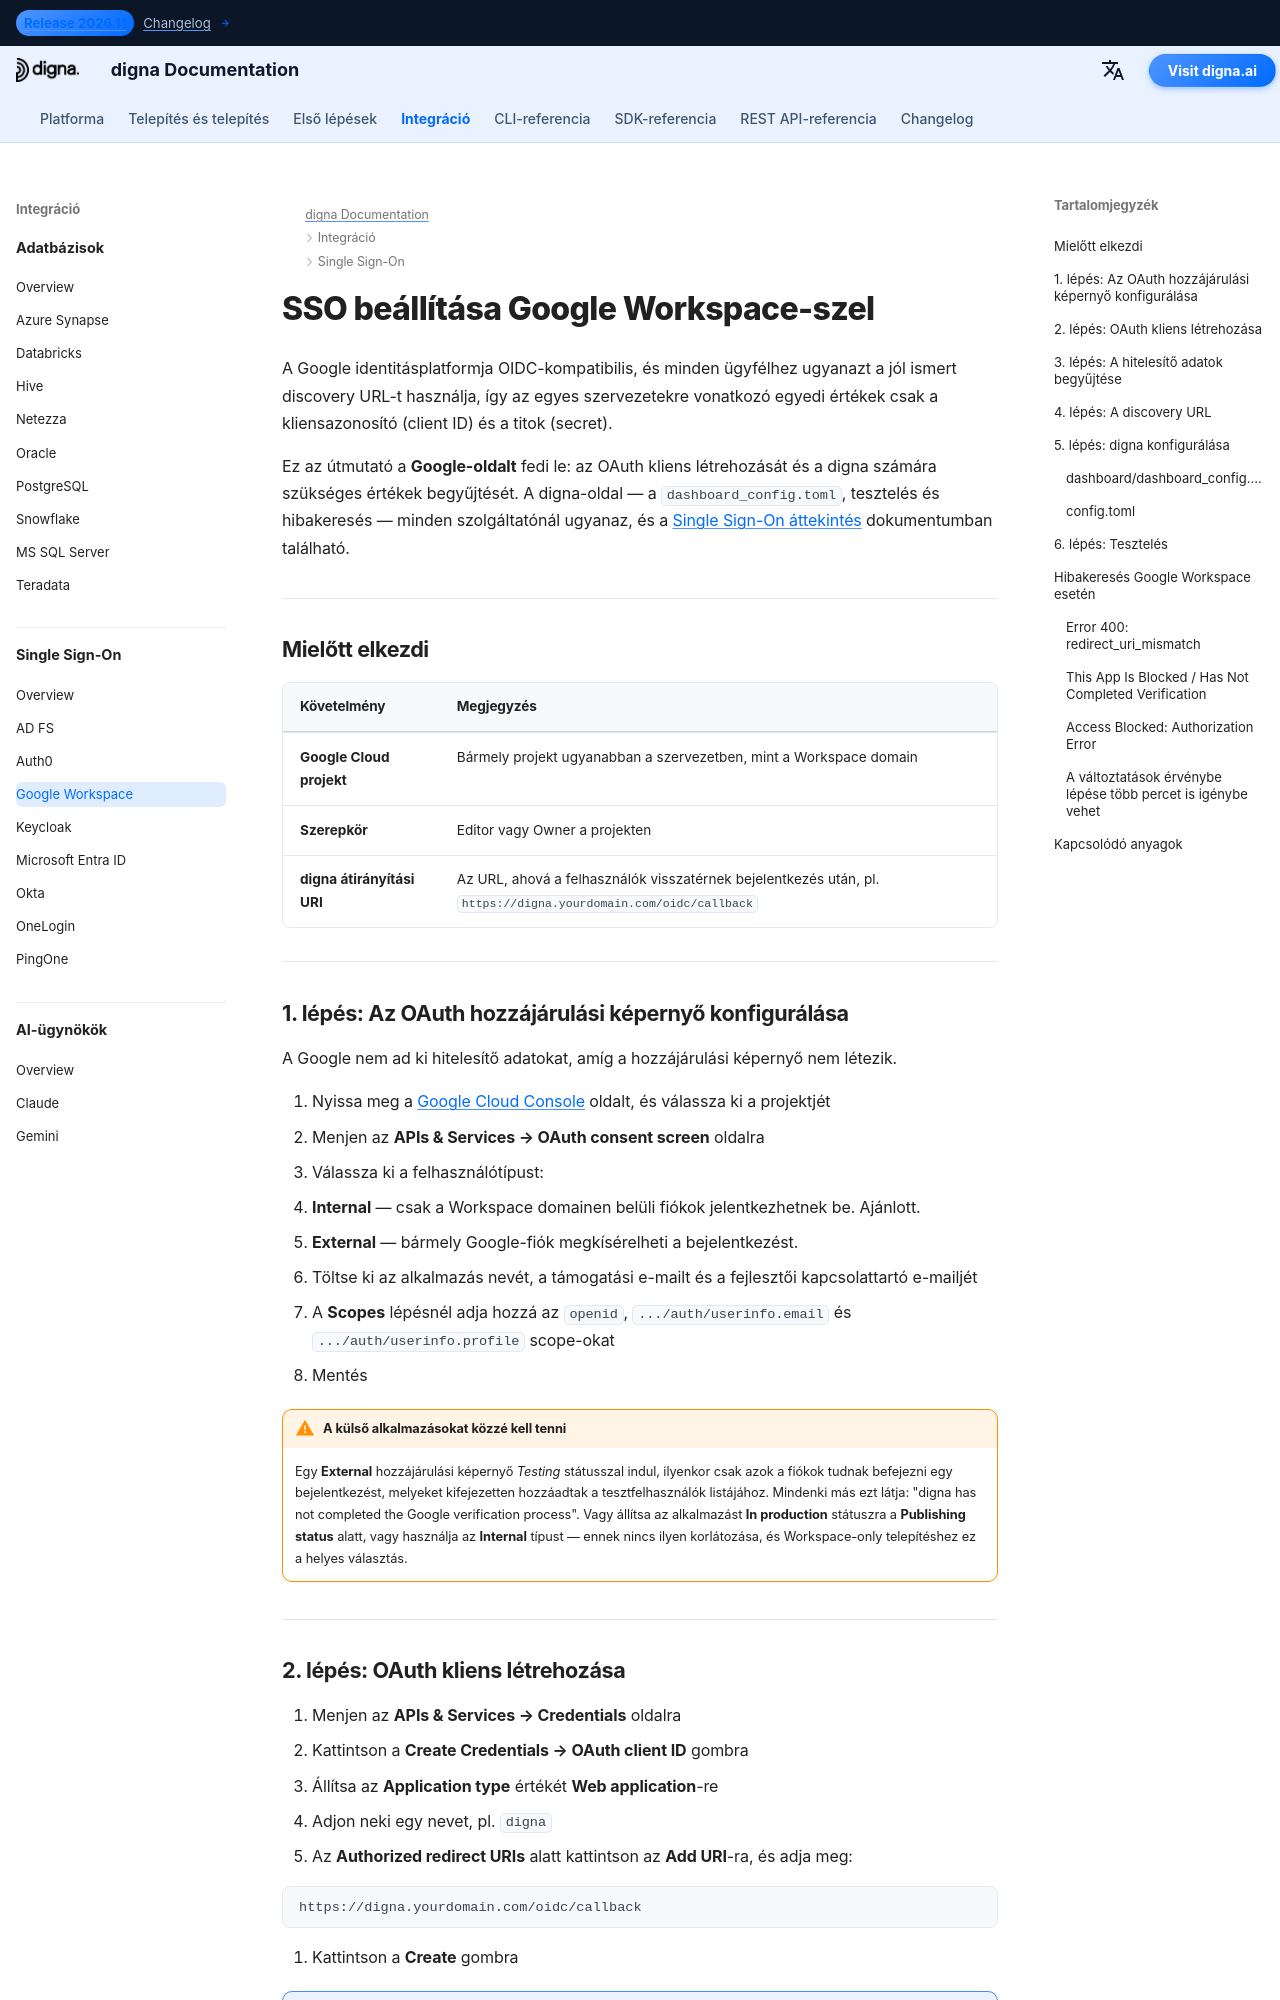

repository: dignaai/digna-docs · page: hu/sso/google_workspace_sso_guide/index.html · generator: mkdocs

---
title: Google Workspace SSO – Egyszeri bejelentkezés integráció | digna dokumentáció
description: Állítsa be a digna Single Sign-On (SSO) működését Google Workspace-szel OpenID Connect használatával — OAuth hozzájárulási képernyő, OAuth kliensazonosító, engedélyezett átirányítási URI-k és a hozzájuk tartozó digna konfiguráció.
image: /assets/logo_square.png
keywords: digna sso, google workspace sso, google oidc, oauth hozzájárulás, openid connect, vállalati hitelesítés
---

# SSO beállítása Google Workspace-szel

A Google identitásplatformja OIDC-kompatibilis, és minden ügyfélhez ugyanazt a jól ismert discovery URL-t használja, így az egyes szervezetekre vonatkozó egyedi értékek csak a kliensazonosító (client ID) és a titok (secret).

Ez az útmutató a **Google-oldalt** fedi le: az OAuth kliens létrehozását és a digna számára szükséges értékek begyűjtését. A digna-oldal — a `dashboard_config.toml`, tesztelés és hibakeresés — minden szolgáltatónál ugyanaz, és a [Single Sign-On áttekintés](overview.md) dokumentumban található.

---

## Mielőtt elkezdi

| Követelmény | Megjegyzés |
|---|---|
| **Google Cloud projekt** | Bármely projekt ugyanabban a szervezetben, mint a Workspace domain |
| **Szerepkör** | Editor vagy Owner a projekten |
| **digna átirányítási URI** | Az URL, ahová a felhasználók visszatérnek bejelentkezés után, pl. `https://digna.yourdomain.com/oidc/callback` |

---
